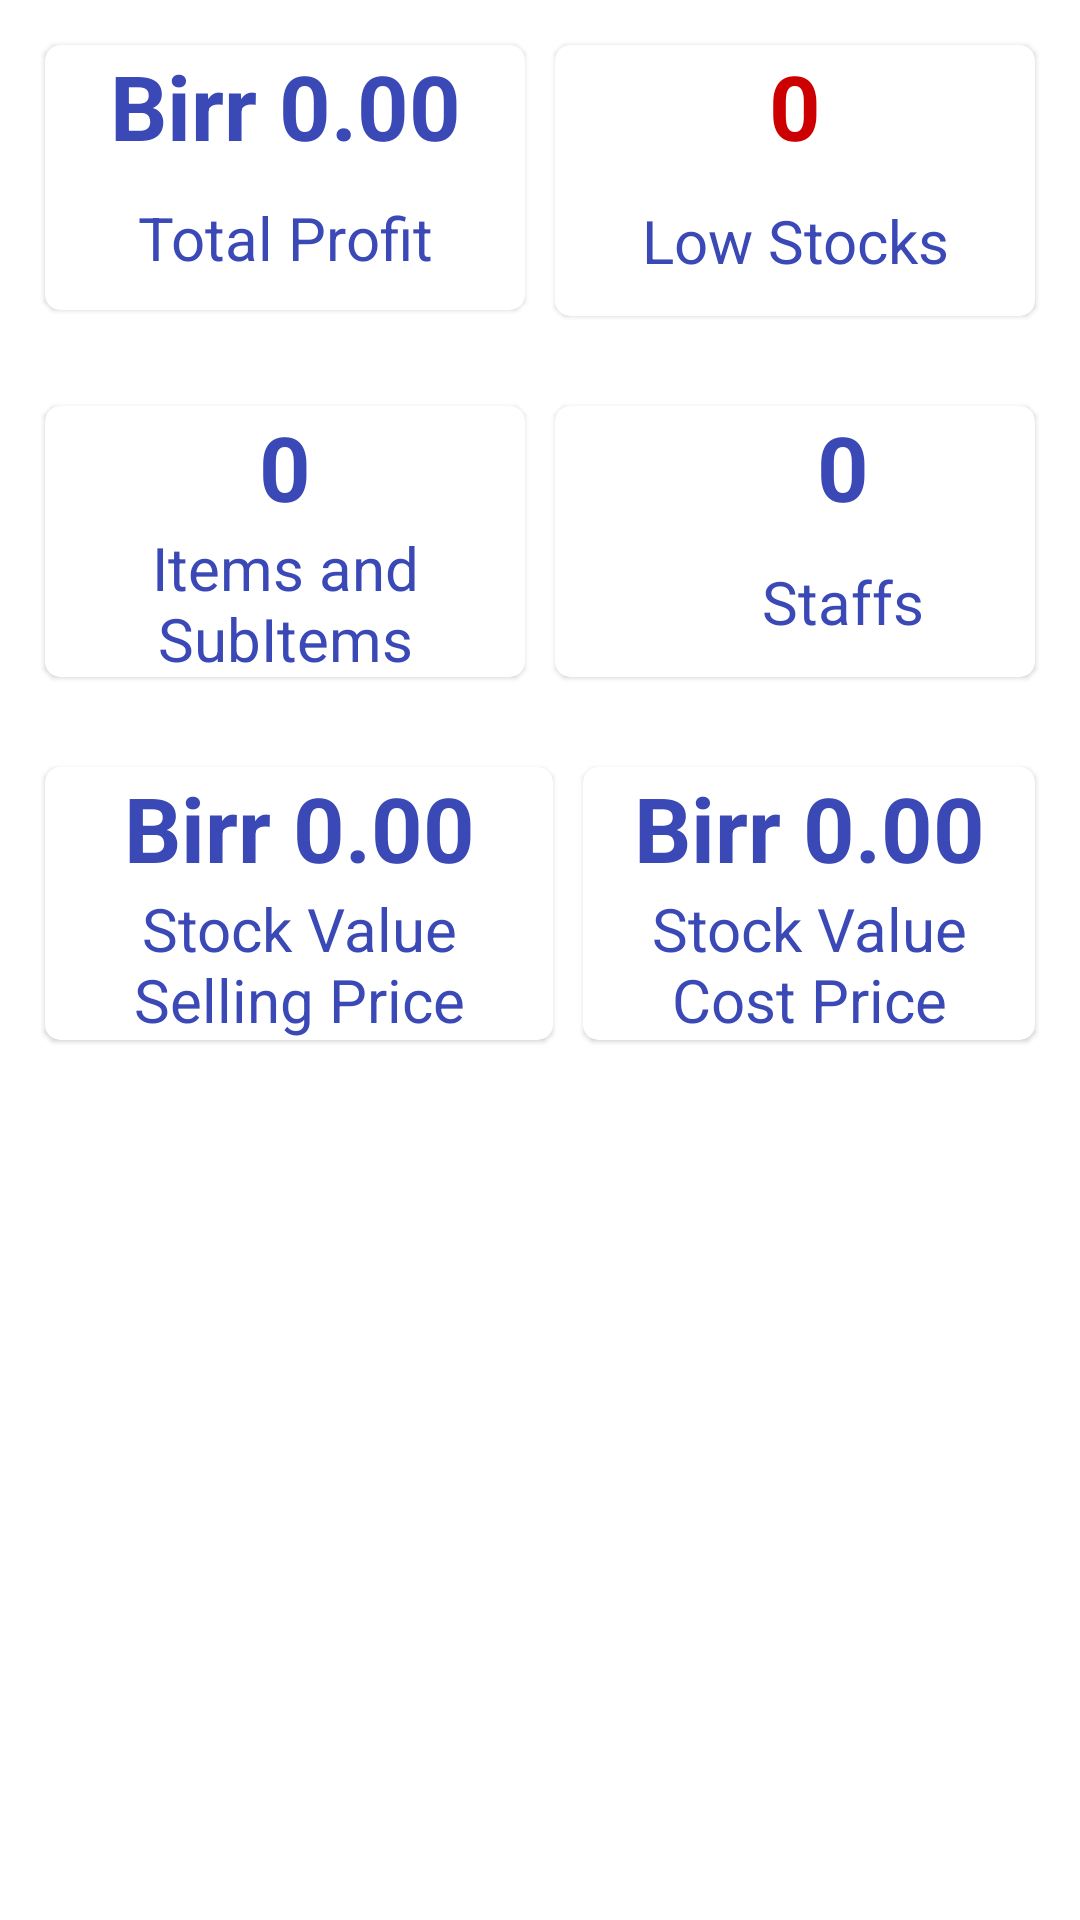

The Android layout XML behind this screen, and the referenced resources:
<!-- AndroidManifest.xml: application theme Theme.MyMezgebCloudPOSApp -->
<!-- res/layout/fragment_more.xml -->
<?xml version="1.0" encoding="utf-8"?>
<LinearLayout xmlns:android="http://schemas.android.com/apk/res/android"
    xmlns:app="http://schemas.android.com/apk/res-auto"
    xmlns:tools="http://schemas.android.com/tools"
    android:layout_width="match_parent"
    android:layout_height="match_parent"
    android:orientation="vertical"
    tools:context=".fragments.MoreFragment">

    <LinearLayout
        android:layout_width="match_parent"
        android:layout_height="wrap_content"
        android:orientation="horizontal"
        android:padding="10dp">

        <com.google.android.material.card.MaterialCardView
            android:layout_width="0dp"
            android:layout_height="wrap_content"
            android:layout_margin="5dp"
            android:layout_weight="50"
            app:cardBackgroundColor="@color/white"
            android:elevation="5dp"
            app:backgroundTint="@color/my_color"
            app:cardCornerRadius="5dp">

            <LinearLayout
                android:layout_width="match_parent"
                android:layout_height="wrap_content"
                android:orientation="vertical">

                <TextView
                    android:id="@+id/profitVal"
                    android:layout_width="match_parent"
                    android:layout_height="match_parent"
                    android:gravity="center"
                    android:text="Birr 0.00"
                    android:textColor="@color/my_color"
                    android:textSize="30sp"
                    android:textStyle="bold" />

                <TextView
                    android:id="@+id/title1"
                    android:layout_width="match_parent"
                    android:layout_height="48dp"
                    android:gravity="center"
                    android:text="@string/total_profit"
                    android:textSize="20sp"
                    android:textColor="@color/my_color" />

            </LinearLayout>

        </com.google.android.material.card.MaterialCardView>

        <com.google.android.material.card.MaterialCardView
            android:layout_width="0dp"
            android:layout_height="wrap_content"
            android:layout_margin="5dp"
            android:layout_weight="50"
            app:cardBackgroundColor="@color/white"
            android:elevation="5dp"
            app:backgroundTint="@color/my_color"
            app:cardCornerRadius="5dp">

            <LinearLayout
                android:layout_width="match_parent"
                android:layout_height="wrap_content"
                android:orientation="vertical">

                <TextView
                    android:id="@+id/lowStocksVal"
                    android:layout_width="match_parent"
                    android:layout_height="wrap_content"
                    android:gravity="center"
                    android:textStyle="bold"
                    android:text="0"
                    android:textColor="@android:color/holo_red_dark"
                    android:textSize="30sp" />

                <TextView
                    android:id="@+id/title2"
                    android:layout_width="match_parent"
                    android:layout_height="50dp"
                    android:gravity="center"
                    android:text="@string/low_stocks"
                    android:textSize="20sp"
                    android:textColor="@color/my_color"
                    />

            </LinearLayout>

        </com.google.android.material.card.MaterialCardView>

    </LinearLayout>

    <LinearLayout
        android:layout_width="match_parent"
        android:layout_height="wrap_content"
        android:orientation="horizontal"
        android:padding="10dp">

        <com.google.android.material.card.MaterialCardView
            android:layout_width="0dp"
            android:layout_height="wrap_content"
            android:layout_margin="5dp"
            android:layout_marginEnd="50dp"
            android:layout_weight="50"
            app:cardBackgroundColor="@color/white"
            android:elevation="5dp"
            app:backgroundTint="@color/my_color"
            app:cardCornerRadius="5dp">

            <LinearLayout
                android:layout_width="match_parent"
                android:layout_height="match_parent"
                android:orientation="vertical">

                <TextView
                    android:id="@+id/numberOfItems"
                    android:layout_width="match_parent"
                    android:layout_height="wrap_content"
                    android:gravity="center"
                    android:text="0"
                    android:textStyle="bold"
                    android:textColor="@color/my_color"
                    android:textSize="30sp" />

                <TextView
                    android:id="@+id/title3"
                    android:layout_width="match_parent"
                    android:layout_height="50dp"
                    android:gravity="center"
                    android:text="@string/items_and_subitems"
                    android:textSize="20sp"
                    android:textColor="@color/my_color"
                    android:textAlignment="center"
                    />

            </LinearLayout>

        </com.google.android.material.card.MaterialCardView>

        <com.google.android.material.card.MaterialCardView
            android:layout_width="0dp"
            android:layout_height="wrap_content"
            android:layout_margin="5dp"
            android:layout_weight="50"
            app:cardBackgroundColor="@color/white"
            android:elevation="5dp"
            app:backgroundTint="@color/my_color"
            app:cardCornerRadius="5dp">

            <LinearLayout
                android:layout_width="192dp"
                android:layout_height="wrap_content"
                android:orientation="vertical">

                <TextView
                    android:id="@+id/staffCount"
                    android:layout_width="match_parent"
                    android:layout_height="wrap_content"
                    android:gravity="center"
                    android:text="0"
                    android:textStyle="bold"
                    android:textColor="@color/my_color"
                    android:textSize="30sp" />

                <TextView
                    android:id="@+id/title6"
                    android:layout_width="match_parent"
                    android:layout_height="50dp"
                    android:gravity="center"
                    android:text="Staffs"
                    android:textSize="20sp"
                    android:textColor="@color/my_color"/>

            </LinearLayout>

        </com.google.android.material.card.MaterialCardView>


    </LinearLayout>

    <LinearLayout
        android:layout_width="wrap_content"
        android:layout_height="wrap_content"
        android:orientation="horizontal"
        android:padding="10dp">

        <com.google.android.material.card.MaterialCardView
            android:layout_width="0dp"
            android:layout_height="wrap_content"
            android:layout_margin="5dp"
            android:layout_weight="50"
            app:cardBackgroundColor="@color/white"
            android:elevation="5dp"
            app:backgroundTint="@color/my_color"
            app:cardCornerRadius="5dp">

            <LinearLayout
                android:layout_width="match_parent"
                android:layout_height="match_parent"
                android:orientation="vertical">

                <TextView
                    android:id="@+id/stkSellingPrice"
                    android:layout_width="match_parent"
                    android:layout_height="wrap_content"
                    android:gravity="center"
                    android:text="Birr 0.00"
                    android:textColor="@color/my_color"
                    android:textSize="30sp"
                    android:textStyle="bold"/>

                <TextView
                    android:id="@+id/title5"
                    android:layout_width="wrap_content"
                    android:layout_height="wrap_content"
                    android:gravity="center"
                    android:text="Stock Value Selling Price"
                    android:textSize="20sp"
                    android:textColor="@color/my_color"/>

            </LinearLayout>

        </com.google.android.material.card.MaterialCardView>

        <com.google.android.material.card.MaterialCardView
            android:layout_width="0dp"
            android:layout_height="match_parent"
            android:layout_margin="5dp"
            android:layout_weight="50"
            app:cardBackgroundColor="@color/white"
            android:elevation="5dp"
            app:backgroundTint="@color/my_color"
            app:cardCornerRadius="5dp">

            <LinearLayout
                android:layout_width="match_parent"
                android:layout_height="match_parent"
                android:orientation="vertical">

                <TextView
                    android:id="@+id/stkCostPrice"
                    android:layout_width="match_parent"
                    android:layout_height="wrap_content"
                    android:gravity="center"
                    android:text="Birr 0.00"
                    android:textStyle="bold"
                    android:textColor="@color/my_color"
                    android:textSize="30sp" />

                <TextView
                    android:id="@+id/title4"
                    android:layout_width="match_parent"
                    android:layout_height="50dp"
                    android:gravity="center"
                    android:text="Stock Value Cost Price"
                    android:textSize="20sp"
                    android:textColor="@color/my_color"/>

            </LinearLayout>

        </com.google.android.material.card.MaterialCardView>


    </LinearLayout>

</LinearLayout>
<!-- resources referenced by this layout -->
<resources>
  <color name="my_color">#3A49B6</color>
  <color name="white">#FFFFFF</color>
  <string name="items_and_subitems">Items and SubItems</string>
  <string name="low_stocks">Low Stocks</string>
  <string name="total_profit">Total Profit</string>
  <style name="Theme.MyMezgebCloudPOSApp" parent="Theme.MaterialComponents.DayNight.DarkActionBar">
          
          <item name="colorPrimary">@color/my_color</item>
          <item name="colorPrimaryVariant">@color/my_color</item>
          <item name="colorOnPrimary">@color/white</item>
          
          <item name="colorSecondary">@color/my_color</item>
          <item name="colorSecondaryVariant">@color/teal_700</item>
          <item name="colorOnSecondary">@color/black</item>
          
          <item name="android:statusBarColor" tools:targetApi="21">@color/my_color</item>
          <item name="android:actionBarItemBackground">@color/white</item>
          <item name="android:actionBarStyle">@color/white</item>
  
          
      </style>
  <color name="teal_700">#FF018786</color>
  <color name="black">#FF000000</color>
</resources>
